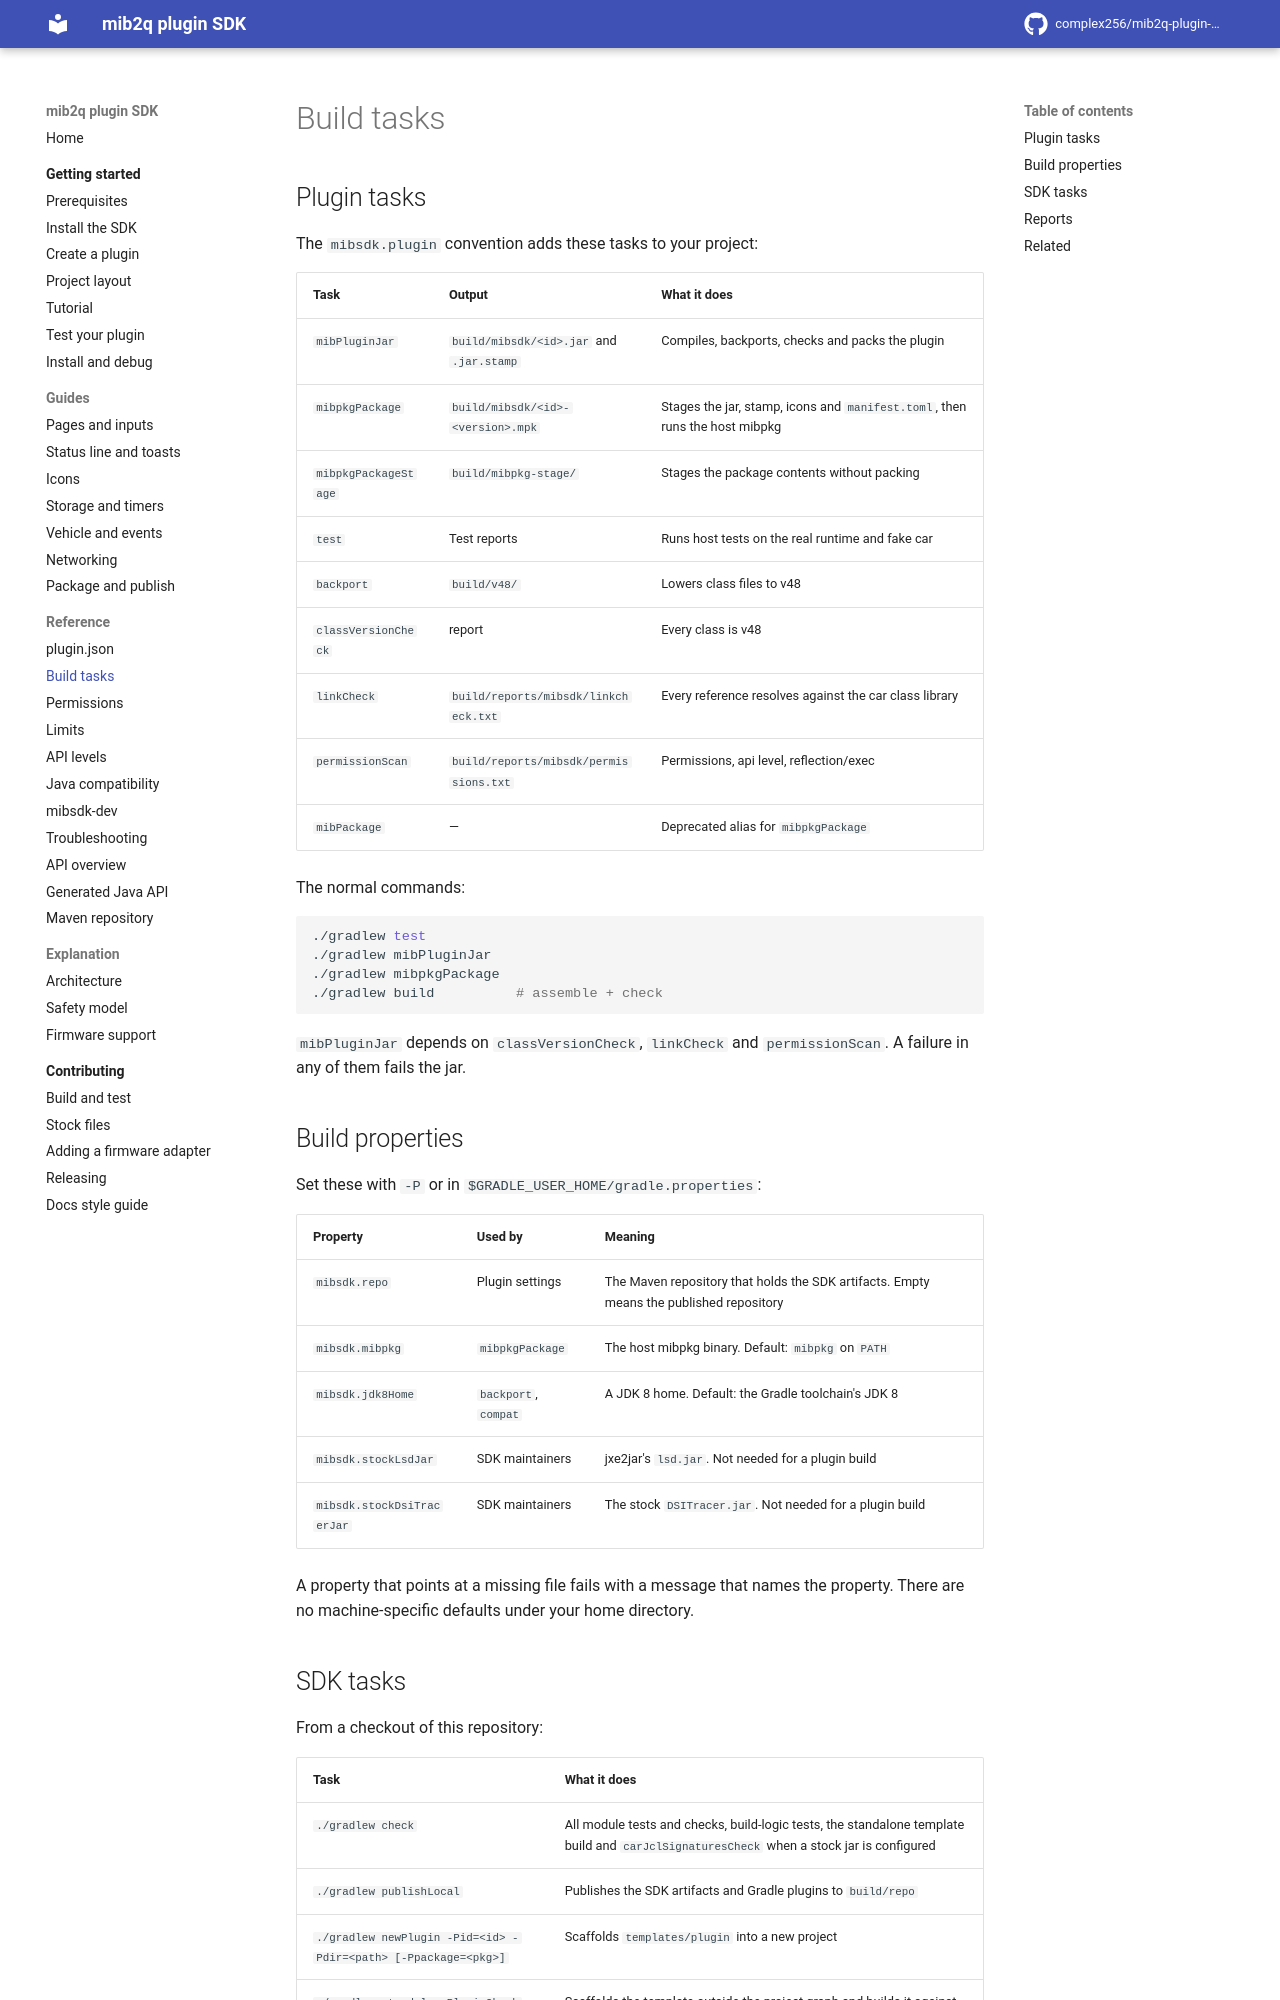

repository: complex256/mib2q-plugin-sdk · page: reference/build-tasks/index.html · generator: mkdocs

# Build tasks

## Plugin tasks

The `mibsdk.plugin` convention adds these tasks to your project:

| Task | Output | What it does |
|---|---|---|
| `mibPluginJar` | `build/mibsdk/<id>.jar` and `.jar.stamp` | Compiles, backports, checks and packs the plugin |
| `mibpkgPackage` | `build/mibsdk/<id>-<version>.mpk` | Stages the jar, stamp, icons and `manifest.toml`, then runs the host mibpkg |
| `mibpkgPackageStage` | `build/mibpkg-stage/` | Stages the package contents without packing |
| `test` | Test reports | Runs host tests on the real runtime and fake car |
| `backport` | `build/v48/` | Lowers class files to v48 |
| `classVersionCheck` | report | Every class is v48 |
| `linkCheck` | `build/reports/mibsdk/linkcheck.txt` | Every reference resolves against the car class library |
| `permissionScan` | `build/reports/mibsdk/permissions.txt` | Permissions, api level, reflection/exec |
| `mibPackage` | — | Deprecated alias for `mibpkgPackage` |

The normal commands:

```sh
./gradlew test
./gradlew mibPluginJar
./gradlew mibpkgPackage
./gradlew build          # assemble + check
```

`mibPluginJar` depends on `classVersionCheck`, `linkCheck` and `permissionScan`. A failure in any of them
fails the jar.

## Build properties

Set these with `-P` or in `$GRADLE_USER_HOME/gradle.properties`:

| Property | Used by | Meaning |
|---|---|---|
| `mibsdk.repo` | Plugin settings | The Maven repository that holds the SDK artifacts. Empty means the published repository |
| `mibsdk.mibpkg` | `mibpkgPackage` | The host mibpkg binary. Default: `mibpkg` on `PATH` |
| `mibsdk.jdk8Home` | `backport`, `compat` | A JDK 8 home. Default: the Gradle toolchain's JDK 8 |
| `mibsdk.stockLsdJar` | SDK maintainers | jxe2jar's `lsd.jar`. Not needed for a plugin build |
| `mibsdk.stockDsiTracerJar` | SDK maintainers | The stock `DSITracer.jar`. Not needed for a plugin build |

A property that points at a missing file fails with a message that names the property. There are no
machine-specific defaults under your home directory.
